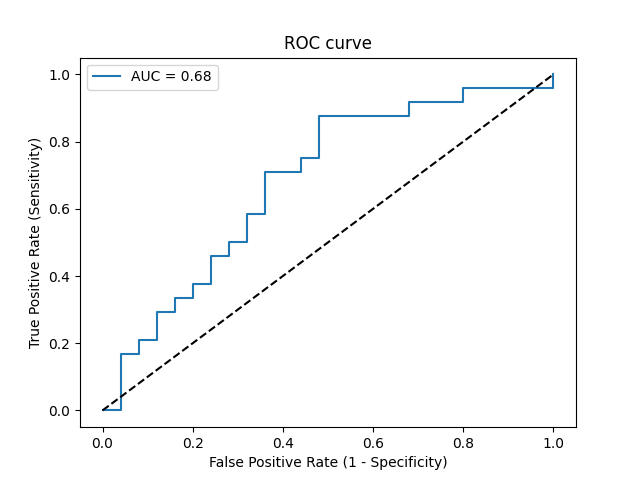

The data file committed next to this chart (first rows):
Threshold, Sensitivity, Specificity, NPV, PPV
inf, 0.0, 1.0, 0.5102, 0
0.6413, 0.0, 0.96, 0.5, 0.0
0.6075, 0.1667, 0.96, 0.5455, 0.8
0.6063, 0.1667, 0.92, 0.5349, 0.6667
0.5987, 0.2083, 0.92, 0.5476, 0.7143
0.5897, 0.2083, 0.88, 0.5366, 0.625
0.5801, 0.2917, 0.88, 0.5641, 0.7
0.5797, 0.2917, 0.84, 0.5526, 0.6364
0.5778, 0.3333, 0.84, 0.5676, 0.6667
0.5762, 0.3333, 0.8, 0.5556, 0.6154
0.5718, 0.375, 0.8, 0.5714, 0.6429
0.5717, 0.375, 0.76, 0.5588, 0.6
0.569, 0.4583, 0.76, 0.5938, 0.6471
0.5673, 0.4583, 0.72, 0.5806, 0.6111
0.5639, 0.5, 0.72, 0.6, 0.6316
0.5636, 0.5, 0.68, 0.5862, 0.6
0.5585, 0.5833, 0.68, 0.6296, 0.6364
0.5579, 0.5833, 0.64, 0.6154, 0.6087
0.5555, 0.7083, 0.64, 0.6957, 0.6538
0.5511, 0.7083, 0.56, 0.6667, 0.6071
0.549, 0.75, 0.56, 0.7, 0.6207
0.5474, 0.75, 0.52, 0.6842, 0.6
0.535, 0.875, 0.52, 0.8125, 0.6364
0.5264, 0.875, 0.32, 0.7273, 0.5526
0.5263, 0.9167, 0.32, 0.8, 0.5641
0.5193, 0.9167, 0.2, 0.7143, 0.5238
0.519, 0.9583, 0.2, 0.8333, 0.5349
0.5059, 0.9583, 0.0, 0.0, 0.4792
0.5001, 1.0, 0.0, 0, 0.4898
